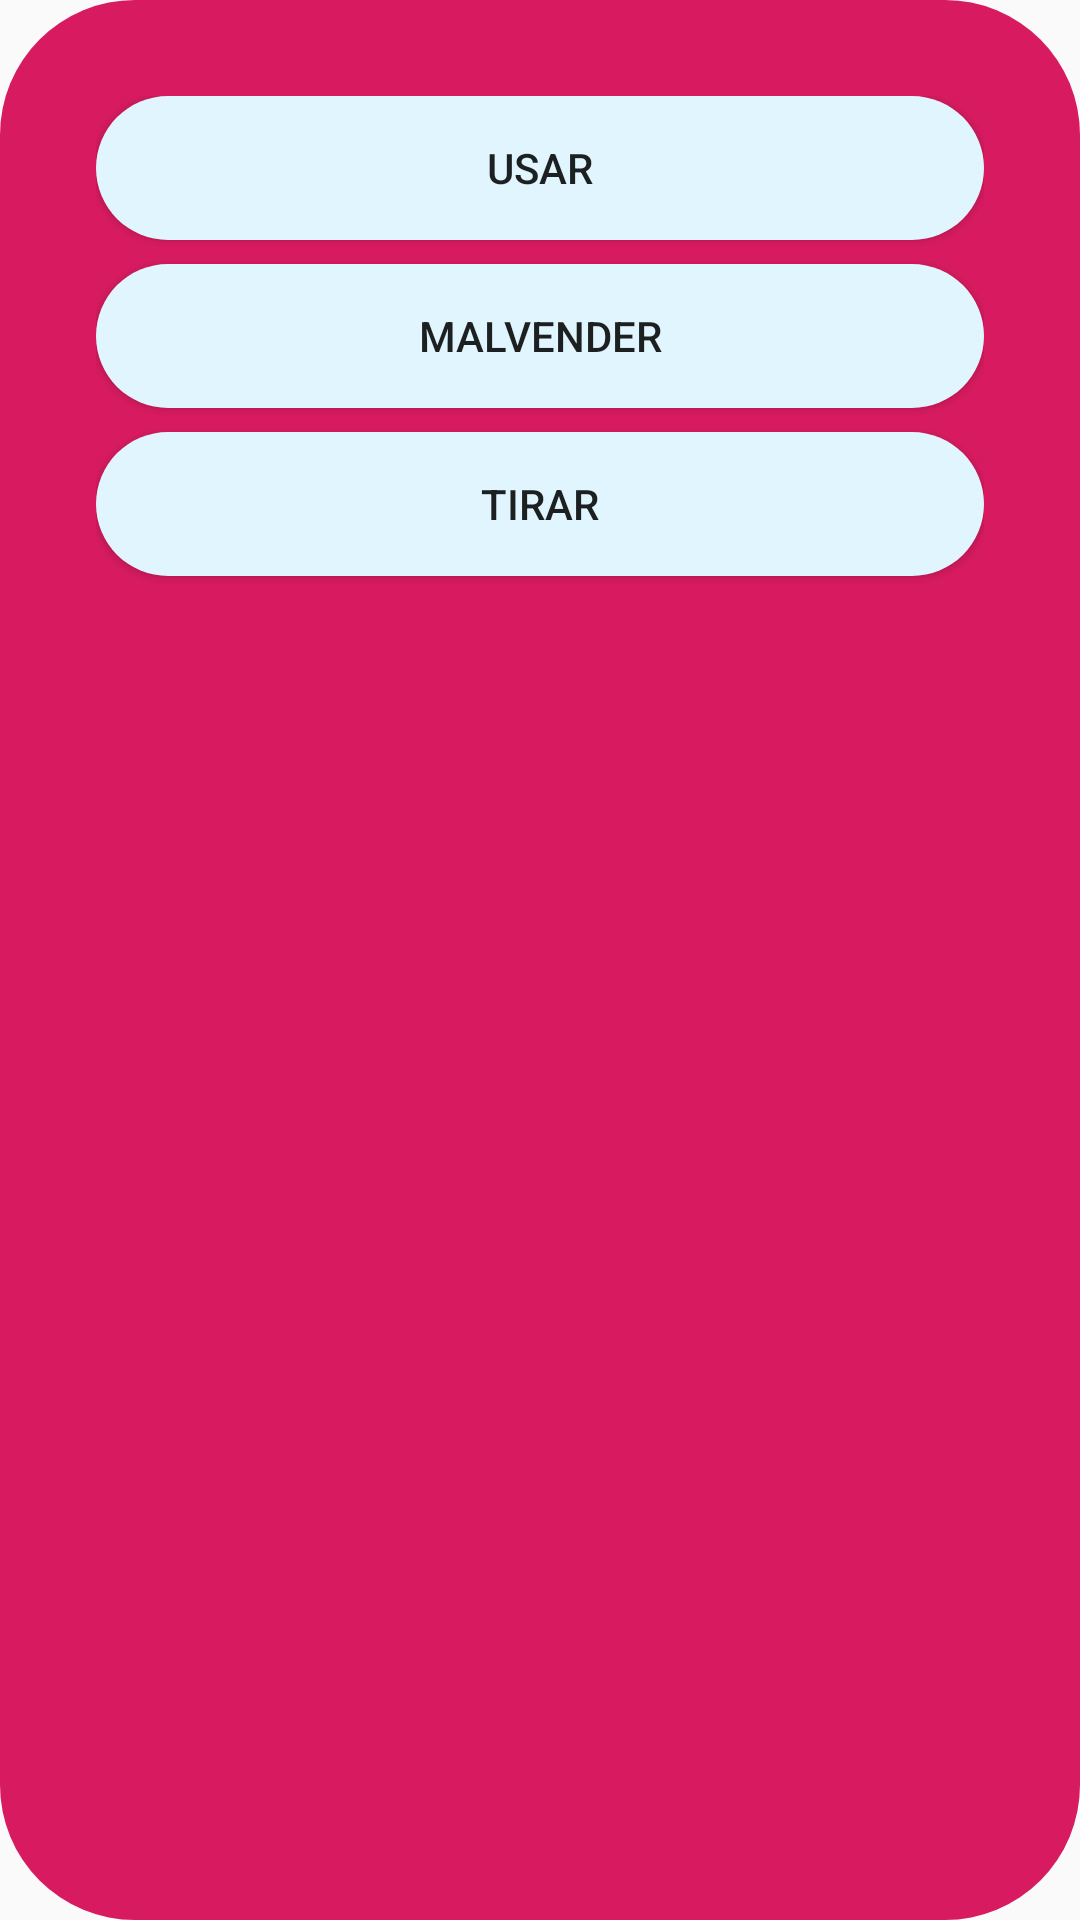

Reconstruct the res/layout file that produces this screen, plus the resources it refers to.
<!-- AndroidManifest.xml: application theme AppTheme -->
<!-- res/layout/usar_objeto_fragment.xml -->
<?xml version="1.0" encoding="utf-8"?>
<androidx.constraintlayout.widget.ConstraintLayout xmlns:android="http://schemas.android.com/apk/res/android"
    xmlns:app="http://schemas.android.com/apk/res-auto"
    xmlns:tools="http://schemas.android.com/tools"
    android:layout_width="wrap_content"
    android:layout_height="wrap_content"
    android:background="@drawable/btn_atras_style_ripple"
    tools:context=".inventario.UsarObjetoFragment">

    <LinearLayout
        android:layout_width="match_parent"
        android:layout_height="match_parent"
        android:layout_marginStart="32dp"
        android:layout_marginTop="32dp"
        android:layout_marginEnd="32dp"
        android:layout_marginBottom="32dp"
        android:dividerPadding="8dp"
        android:orientation="vertical"
        app:layout_constraintBottom_toBottomOf="parent"
        app:layout_constraintEnd_toEndOf="parent"
        app:layout_constraintStart_toStartOf="parent"
        app:layout_constraintTop_toTopOf="parent">

        <Button
            android:id="@+id/btn_usar_objeto"
            android:layout_width="match_parent"
            android:layout_height="wrap_content"
            android:background="@drawable/btns_home_style"
            android:paddingLeft="32dp"
            android:paddingRight="32dp"
            android:text="@string/usar_objeto" />

        <Space
            android:layout_width="match_parent"
            android:layout_height="8dp" />

        <Button
            android:id="@+id/btn_malvender_objeto"
            android:layout_width="match_parent"
            android:layout_height="wrap_content"
            android:background="@drawable/btns_home_style"
            android:paddingLeft="32dp"
            android:paddingRight="32dp"
            android:text="@string/malvender_objeto" />

        <Space
            android:layout_width="match_parent"
            android:layout_height="8dp" />

        <Button
            android:id="@+id/btn_tirar_objeto"
            android:layout_width="match_parent"
            android:layout_height="wrap_content"
            android:background="@drawable/btns_home_style"
            android:paddingLeft="32dp"
            android:paddingRight="32dp"
            android:text="@string/tirar_objeto" />
    </LinearLayout>

</androidx.constraintlayout.widget.ConstraintLayout>
<!-- resources referenced by this layout -->
<resources>
  <!-- drawable btn_atras_style_ripple (drawable) -->
  <?xml version="1.0" encoding="utf-8"?>
  <shape xmlns:android="http://schemas.android.com/apk/res/android">
  
      <corners android:radius="45dp" />
      <solid android:color="@color/colorAccent"></solid>
  
  </shape>
  <!-- drawable btns_home_style (drawable) -->
  <?xml version="1.0" encoding="utf-8"?>
  <selector xmlns:android="http://schemas.android.com/apk/res/android">
  
      <corners android:radius="45dp"/>
      <solid android:color="@color/colorSuave"/>
  
  </selector>
  <string name="malvender_objeto">MALVENDER</string>
  <string name="tirar_objeto">TIRAR</string>
  <string name="usar_objeto">USAR</string>
  <style name="AppTheme" parent="Theme.AppCompat.Light.DarkActionBar">
          
          <item name="colorPrimary">@color/colorPrimary</item>
          <item name="colorPrimaryDark">@color/colorPrimaryDark</item>
          <item name="colorAccent">@color/colorAccent</item>
      </style>
  <color name="colorAccent">#D81B60</color>
  <color name="colorSuave">#E1F5FE</color>
  <color name="colorPrimary">#81D4FA</color>
  <color name="colorPrimaryDark">#29B6F6</color>
</resources>
